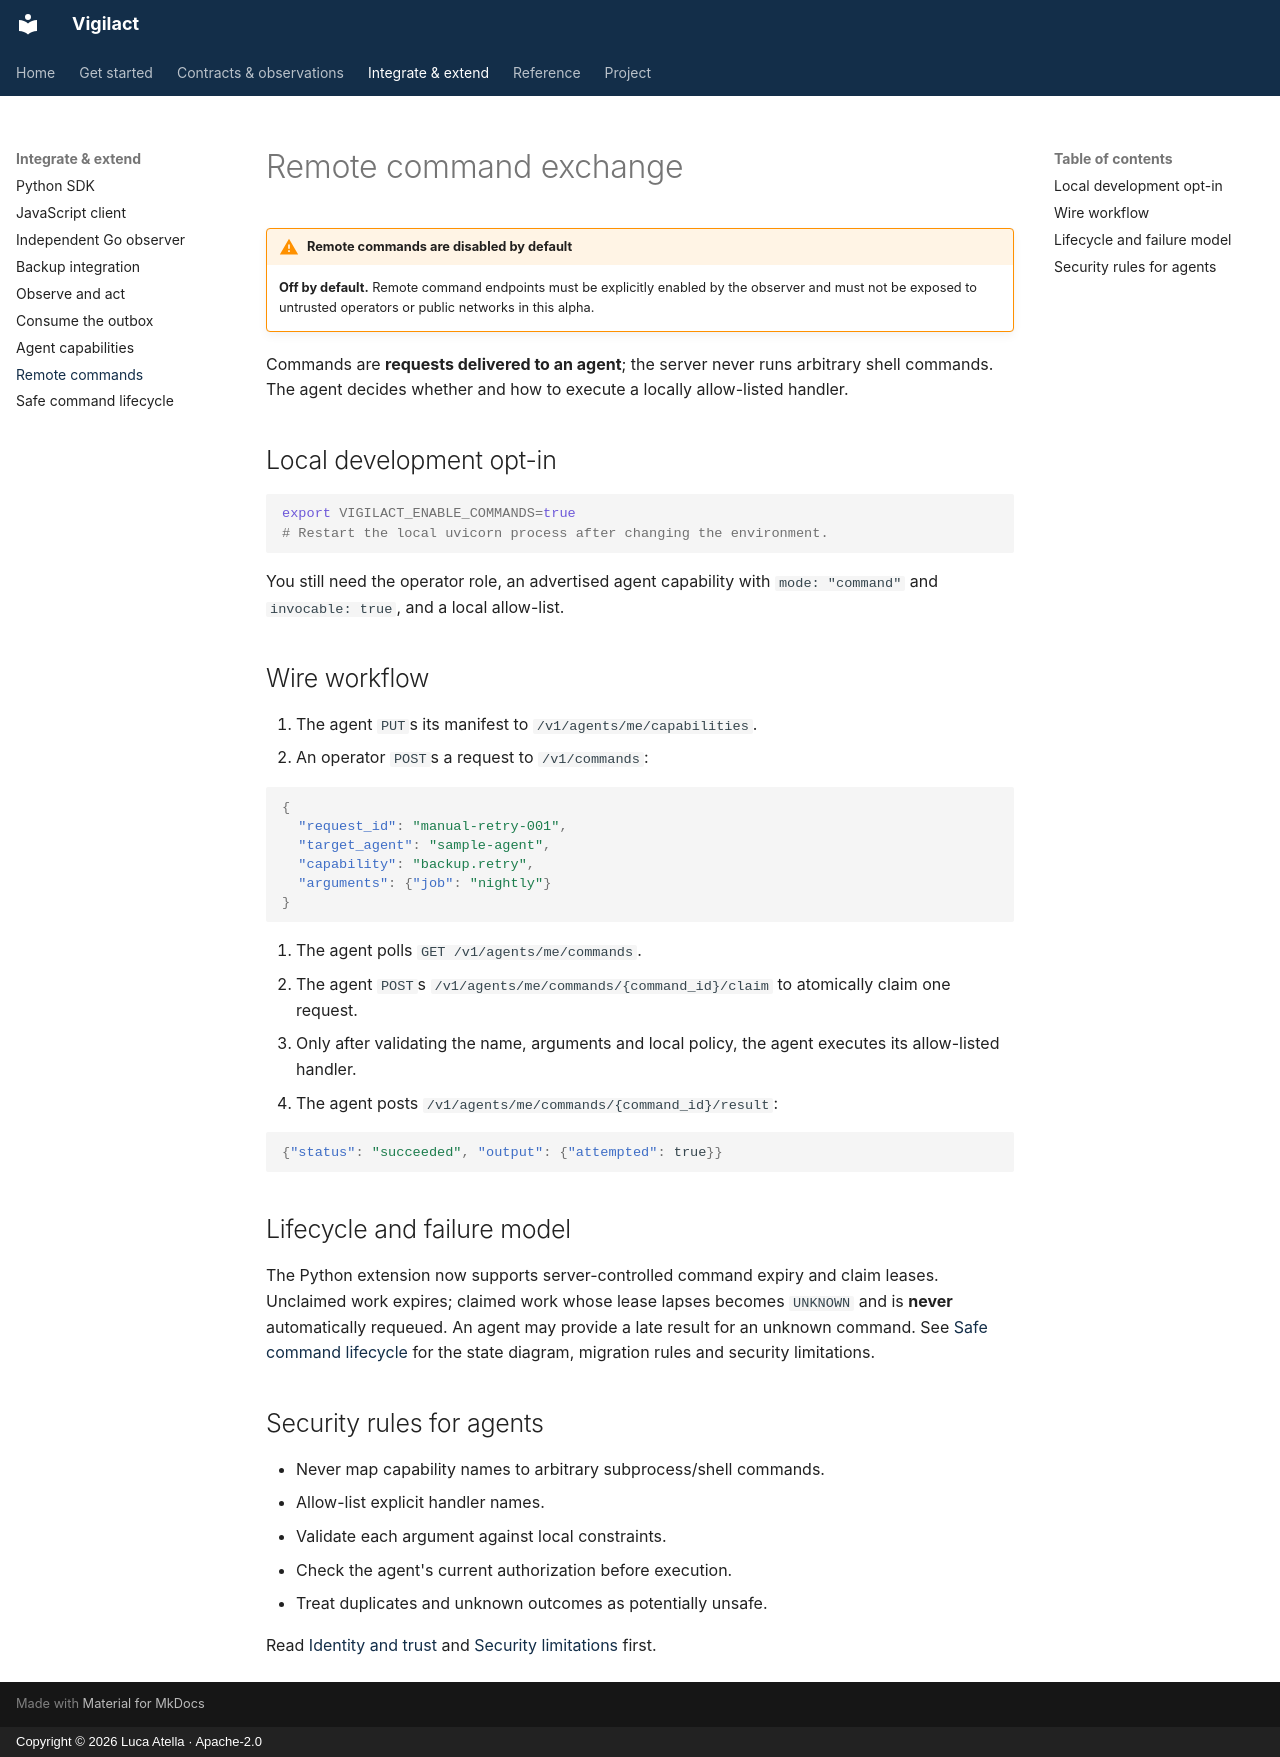

repository: atellaluca/Vigilact · page: protocol/commands/index.html · generator: mkdocs · copyright: Copyright © 2026 Luca Atella · Apache-2.0

# Remote command exchange

!!! warning "Remote commands are disabled by default"
    **Off by default.** Remote command endpoints must be explicitly enabled by the observer and must not be exposed to untrusted operators or public networks in this alpha.


Commands are **requests delivered to an agent**; the server never runs arbitrary shell commands. The agent decides whether and how to execute a locally allow-listed handler.

## Local development opt-in

```bash
export VIGILACT_ENABLE_COMMANDS=true
# Restart the local uvicorn process after changing the environment.
```

You still need the operator role, an advertised agent capability with `mode: "command"` and `invocable: true`, and a local allow-list.

## Wire workflow

1. The agent `PUT`s its manifest to `/v1/agents/me/capabilities`.
2. An operator `POST`s a request to `/v1/commands`:

   ```json
   {
     "request_id": "manual-retry-001",
     "target_agent": "sample-agent",
     "capability": "backup.retry",
     "arguments": {"job": "nightly"}
   }
   ```

3. The agent polls `GET /v1/agents/me/commands`.
4. The agent `POST`s `/v1/agents/me/commands/{command_id}/claim` to atomically claim one request.
5. Only after validating the name, arguments and local policy, the agent executes its allow-listed handler.
6. The agent posts `/v1/agents/me/commands/{command_id}/result`:

   ```json
   {"status": "succeeded", "output": {"attempted": true}}
   ```

## Lifecycle and failure model

The Python extension now supports server-controlled command expiry and claim
leases. Unclaimed work expires; claimed work whose lease lapses becomes
`UNKNOWN` and is **never** automatically requeued. An agent may provide a late
result for an unknown command. See [Safe command lifecycle](command-lifecycle.md)
for the state diagram, migration rules and security limitations.

## Security rules for agents

- Never map capability names to arbitrary subprocess/shell commands.
- Allow-list explicit handler names.
- Validate each argument against local constraints.
- Check the agent's current authorization before execution.
- Treat duplicates and unknown outcomes as potentially unsafe.

Read [Identity and trust](../concepts/trust.md) and [Security limitations](../reference/security.md) first.
